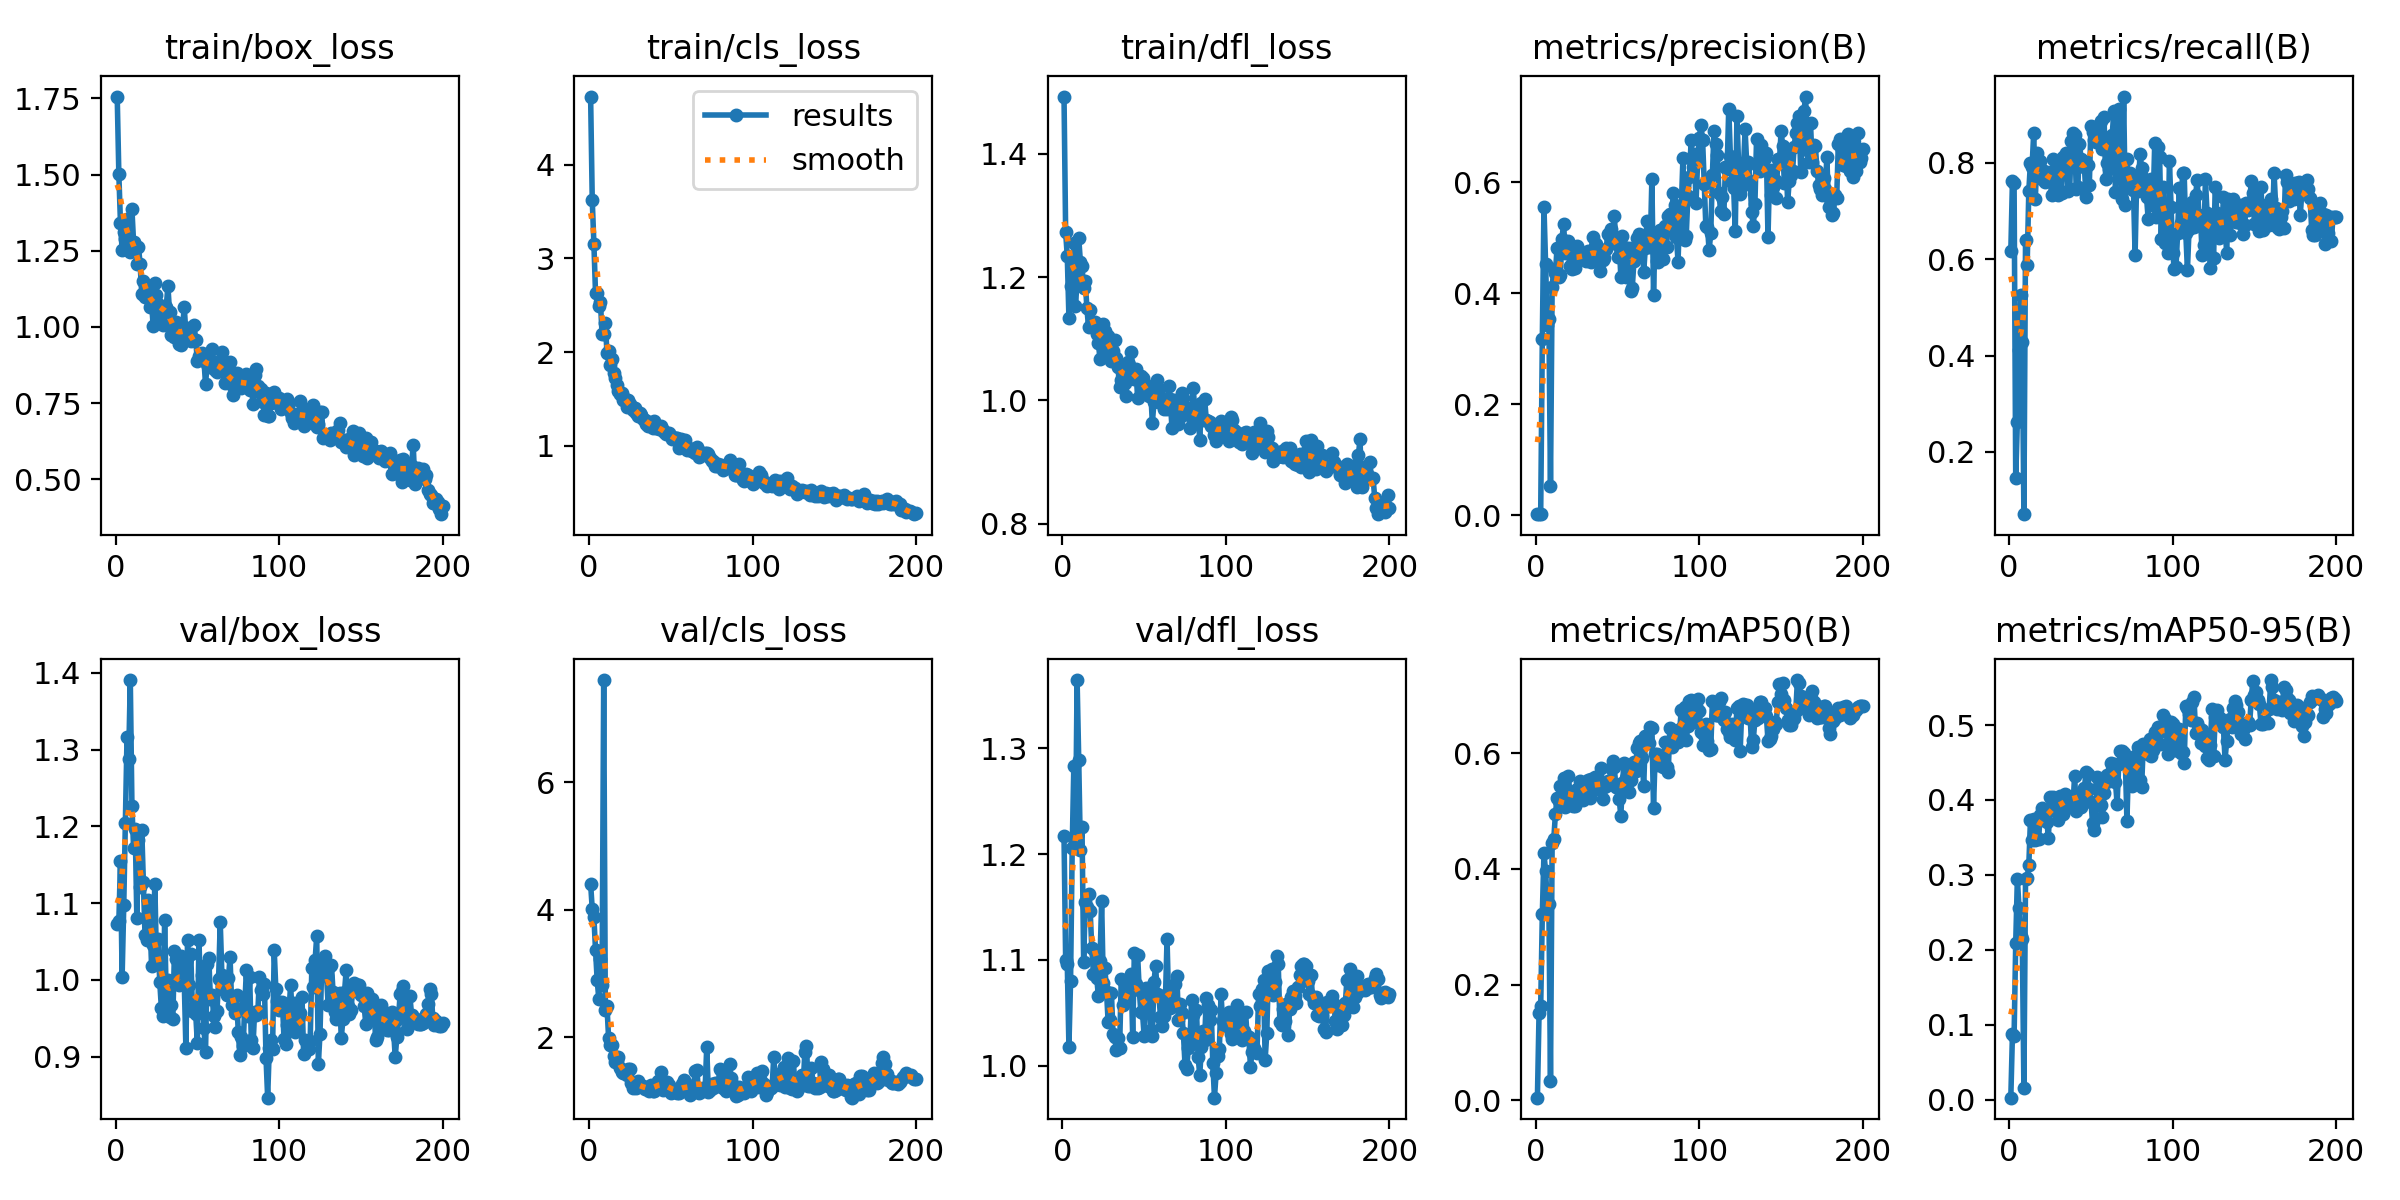

Source data for this figure (header and first rows):
epoch, train/box_loss, train/cls_loss, train/dfl_loss, metrics/precision(B), metrics/recall(B), metrics/mAP50(B), metrics/mAP50-95(B), val/box_loss, val/cls_loss, val/dfl_loss, lr/pg0, lr/pg1, lr/pg2
1, 1.756, 4.731, 1.493, 0.00224, 0.6167, 0.0044, 0.00261, 1.073, 4.406, 1.217, 0.0002167, 0.0002167, 0.0002167
2, 1.5, 3.623, 1.272, 0.00271, 0.7625, 0.1509, 0.08787, 1.076, 4.006, 1.1, 0.0004479, 0.0004479, 0.0004479
3, 1.339, 3.16, 1.234, 0.00263, 0.7583, 0.1624, 0.08464, 1.155, 3.882, 1.096, 0.0006767, 0.0006767, 0.0006767
4, 1.253, 2.631, 1.134, 0.3179, 0.1458, 0.3215, 0.2093, 1.004, 3.37, 1.018, 0.0009032, 0.0009032, 0.0009032
5, 1.31, 2.634, 1.186, 0.5557, 0.2625, 0.4272, 0.2947, 1.097, 2.896, 1.08, 0.001128, 0.001128, 0.001128
6, 1.287, 2.488, 1.206, 0.4533, 0.4125, 0.3958, 0.2562, 1.205, 2.603, 1.206, 0.001349, 0.001349, 0.001349
7, 1.354, 2.536, 1.255, 0.3424, 0.525, 0.3437, 0.2181, 1.317, 3.221, 1.283, 0.001569, 0.001569, 0.001569
8, 1.258, 2.193, 1.154, 0.3543, 0.4292, 0.3395, 0.214, 1.288, 2.824, 1.212, 0.001609, 0.001609, 0.001609
9, 1.246, 2.19, 1.192, 0.05273, 0.07083, 0.03392, 0.01532, 1.391, 7.601, 1.365, 0.001601, 0.001601, 0.001601
10, 1.386, 2.313, 1.264, 0.4105, 0.6409, 0.4451, 0.295, 1.227, 2.42, 1.289, 0.001593, 0.001593, 0.001593
11, 1.278, 1.994, 1.225, 0.4443, 0.5885, 0.4515, 0.296, 1.172, 2.49, 1.204, 0.001584, 0.001584, 0.001584
12, 1.256, 2.01, 1.218, 0.436, 0.7417, 0.4948, 0.3125, 1.197, 1.982, 1.225, 0.001576, 0.001576, 0.001576
13, 1.207, 1.864, 1.183, 0.4812, 0.8, 0.5231, 0.3732, 1.08, 1.882, 1.098, 0.001568, 0.001568, 0.001568
14, 1.263, 1.927, 1.194, 0.4291, 0.7917, 0.5184, 0.3469, 1.182, 1.881, 1.155, 0.00156, 0.00156, 0.00156
15, 1.206, 1.774, 1.149, 0.4321, 0.8625, 0.5444, 0.3748, 1.122, 1.707, 1.15, 0.001551, 0.001551, 0.001551
16, 1.109, 1.722, 1.119, 0.4978, 0.725, 0.5293, 0.346, 1.196, 1.612, 1.162, 0.001543, 0.001543, 0.001543
17, 1.151, 1.651, 1.147, 0.5251, 0.8212, 0.5573, 0.3702, 1.127, 1.625, 1.146, 0.001535, 0.001535, 0.001535
18, 1.098, 1.583, 1.127, 0.4731, 0.8, 0.507, 0.3483, 1.059, 1.695, 1.111, 0.001527, 0.001527, 0.001527
19, 1.137, 1.55, 1.121, 0.4817, 0.8042, 0.5302, 0.3802, 1.052, 1.52, 1.087, 0.001519, 0.001519, 0.001519
20, 1.113, 1.557, 1.127, 0.4949, 0.7667, 0.5608, 0.3892, 1.104, 1.452, 1.109, 0.00151, 0.00151, 0.00151
21, 1.065, 1.486, 1.107, 0.4488, 0.7832, 0.5239, 0.382, 1.078, 1.43, 1.083, 0.001502, 0.001502, 0.001502
22, 1.079, 1.502, 1.093, 0.444, 0.7606, 0.5267, 0.3797, 1.018, 1.445, 1.066, 0.001494, 0.001494, 0.001494
23, 1.002, 1.412, 1.068, 0.4607, 0.7779, 0.5092, 0.3711, 1.046, 1.402, 1.099, 0.001486, 0.001486, 0.001486
24, 1.144, 1.49, 1.122, 0.4454, 0.7708, 0.5085, 0.3498, 1.125, 1.501, 1.156, 0.001477, 0.001477, 0.001477
25, 1.105, 1.448, 1.124, 0.4855, 0.7805, 0.5379, 0.4046, 1.025, 1.501, 1.078, 0.001469, 0.001469, 0.001469
26, 1.076, 1.409, 1.112, 0.4688, 0.7333, 0.5289, 0.3861, 1.054, 1.273, 1.093, 0.001461, 0.001461, 0.001461
27, 1.028, 1.382, 1.085, 0.4656, 0.8076, 0.5517, 0.4033, 0.9977, 1.208, 1.07, 0.001453, 0.001453, 0.001453
28, 1.067, 1.401, 1.105, 0.4656, 0.7458, 0.5325, 0.3977, 0.9632, 1.259, 1.041, 0.001444, 0.001444, 0.001444
29, 1.005, 1.349, 1.081, 0.4699, 0.7667, 0.5186, 0.389, 0.9526, 1.196, 1.043, 0.001436, 0.001436, 0.001436
30, 1.069, 1.32, 1.064, 0.4644, 0.7333, 0.5423, 0.3737, 1.078, 1.303, 1.068, 0.001428, 0.001428, 0.001428
31, 1.067, 1.351, 1.08, 0.4589, 0.7917, 0.5461, 0.4047, 0.9736, 1.23, 1.03, 0.001419, 0.001419, 0.001419
32, 1.134, 1.33, 1.098, 0.4759, 0.7375, 0.5547, 0.3981, 0.9996, 1.235, 1.028, 0.001411, 0.001411, 0.001411
33, 1.048, 1.286, 1.068, 0.4621, 0.812, 0.5234, 0.3807, 0.952, 1.229, 1.015, 0.001403, 0.001403, 0.001403
34, 0.9741, 1.272, 1.054, 0.456, 0.8025, 0.5561, 0.4073, 0.9669, 1.185, 1.027, 0.001395, 0.001395, 0.001395
35, 0.9757, 1.231, 1.021, 0.5011, 0.8208, 0.536, 0.4016, 0.9496, 1.194, 1.017, 0.001386, 0.001386, 0.001386
36, 0.9678, 1.209, 1.034, 0.4851, 0.7416, 0.5599, 0.4046, 1.037, 1.195, 1.082, 0.001378, 0.001378, 0.001378
37, 1.017, 1.252, 1.057, 0.488, 0.7458, 0.5443, 0.4043, 1.027, 1.152, 1.058, 0.00137, 0.00137, 0.00137
38, 0.9703, 1.209, 1.028, 0.4565, 0.8458, 0.5392, 0.3911, 1.001, 1.244, 1.069, 0.001362, 0.001362, 0.001362
39, 0.945, 1.19, 1.007, 0.44, 0.8625, 0.5421, 0.3911, 0.9927, 1.155, 1.073, 0.001353, 0.001353, 0.001353
40, 0.9402, 1.262, 1.063, 0.4766, 0.8583, 0.5754, 0.4325, 1.031, 1.15, 1.077, 0.001345, 0.001345, 0.001345
41, 1.001, 1.194, 1.058, 0.4599, 0.7458, 0.5209, 0.3848, 1.028, 1.2, 1.067, 0.001337, 0.001337, 0.001337
42, 1.064, 1.201, 1.079, 0.4638, 0.75, 0.5424, 0.4082, 0.9966, 1.303, 1.087, 0.001329, 0.001329, 0.001329
43, 0.9783, 1.174, 1.043, 0.4788, 0.8397, 0.5427, 0.4011, 0.911, 1.233, 1.027, 0.00132, 0.00132, 0.00132
44, 0.9954, 1.213, 1.035, 0.5066, 0.8073, 0.5528, 0.3908, 1.051, 1.454, 1.107, 0.001312, 0.001312, 0.001312
45, 0.9762, 1.171, 1.05, 0.5048, 0.8042, 0.5511, 0.4027, 0.9935, 1.172, 1.077, 0.001304, 0.001304, 0.001304
46, 0.9549, 1.141, 1.004, 0.5165, 0.7917, 0.5745, 0.4163, 1.034, 1.276, 1.105, 0.001296, 0.001296, 0.001296
47, 0.9558, 1.121, 1.037, 0.4901, 0.7292, 0.5875, 0.4368, 0.96, 1.189, 1.072, 0.001287, 0.001287, 0.001287
48, 1.006, 1.131, 1.04, 0.5397, 0.7958, 0.576, 0.4343, 0.9644, 1.293, 1.05, 0.001279, 0.001279, 0.001279
49, 0.9575, 1.138, 1.037, 0.4931, 0.7542, 0.5419, 0.4144, 0.9559, 1.244, 1.05, 0.001271, 0.001271, 0.001271
50, 0.8884, 1.103, 1.018, 0.4649, 0.8765, 0.5398, 0.3977, 0.9176, 1.125, 1.028, 0.001263, 0.001263, 0.001263
51, 0.9055, 1.073, 1.025, 0.4926, 0.8635, 0.5219, 0.3694, 1.053, 1.159, 1.073, 0.001254, 0.001254, 0.001254
52, 0.8951, 1.085, 1.02, 0.4298, 0.8468, 0.4915, 0.3594, 0.9714, 1.166, 1.066, 0.001246, 0.001246, 0.001246
53, 0.9152, 1.08, 1.008, 0.5027, 0.8425, 0.5493, 0.3926, 1.007, 1.139, 1.073, 0.001238, 0.001238, 0.001238
54, 0.894, 1.081, 1.018, 0.4829, 0.8568, 0.5838, 0.4307, 0.9374, 1.115, 1.034, 0.00123, 0.00123, 0.00123
55, 0.8123, 0.9751, 0.9633, 0.43, 0.8792, 0.5572, 0.418, 0.9058, 1.123, 1.028, 0.001221, 0.001221, 0.001221
56, 0.8771, 1.073, 0.9969, 0.4731, 0.8875, 0.554, 0.3936, 1.021, 1.204, 1.079, 0.001213, 0.001213, 0.001213
57, 0.8827, 1.03, 1.002, 0.4812, 0.8292, 0.5336, 0.3776, 1.029, 1.261, 1.095, 0.001205, 0.001205, 0.001205
58, 0.8674, 1.041, 1.033, 0.4045, 0.8958, 0.5533, 0.4095, 0.9746, 1.319, 1.068, 0.001197, 0.001197, 0.001197
59, 0.9275, 1.063, 1.019, 0.4093, 0.7667, 0.5745, 0.4234, 0.9802, 1.232, 1.066, 0.001188, 0.001188, 0.001188
60, 0.8834, 0.9587, 1.005, 0.4572, 0.8, 0.5858, 0.4331, 0.9527, 1.186, 1.046, 0.00118, 0.00118, 0.00118
... 140 more rows
